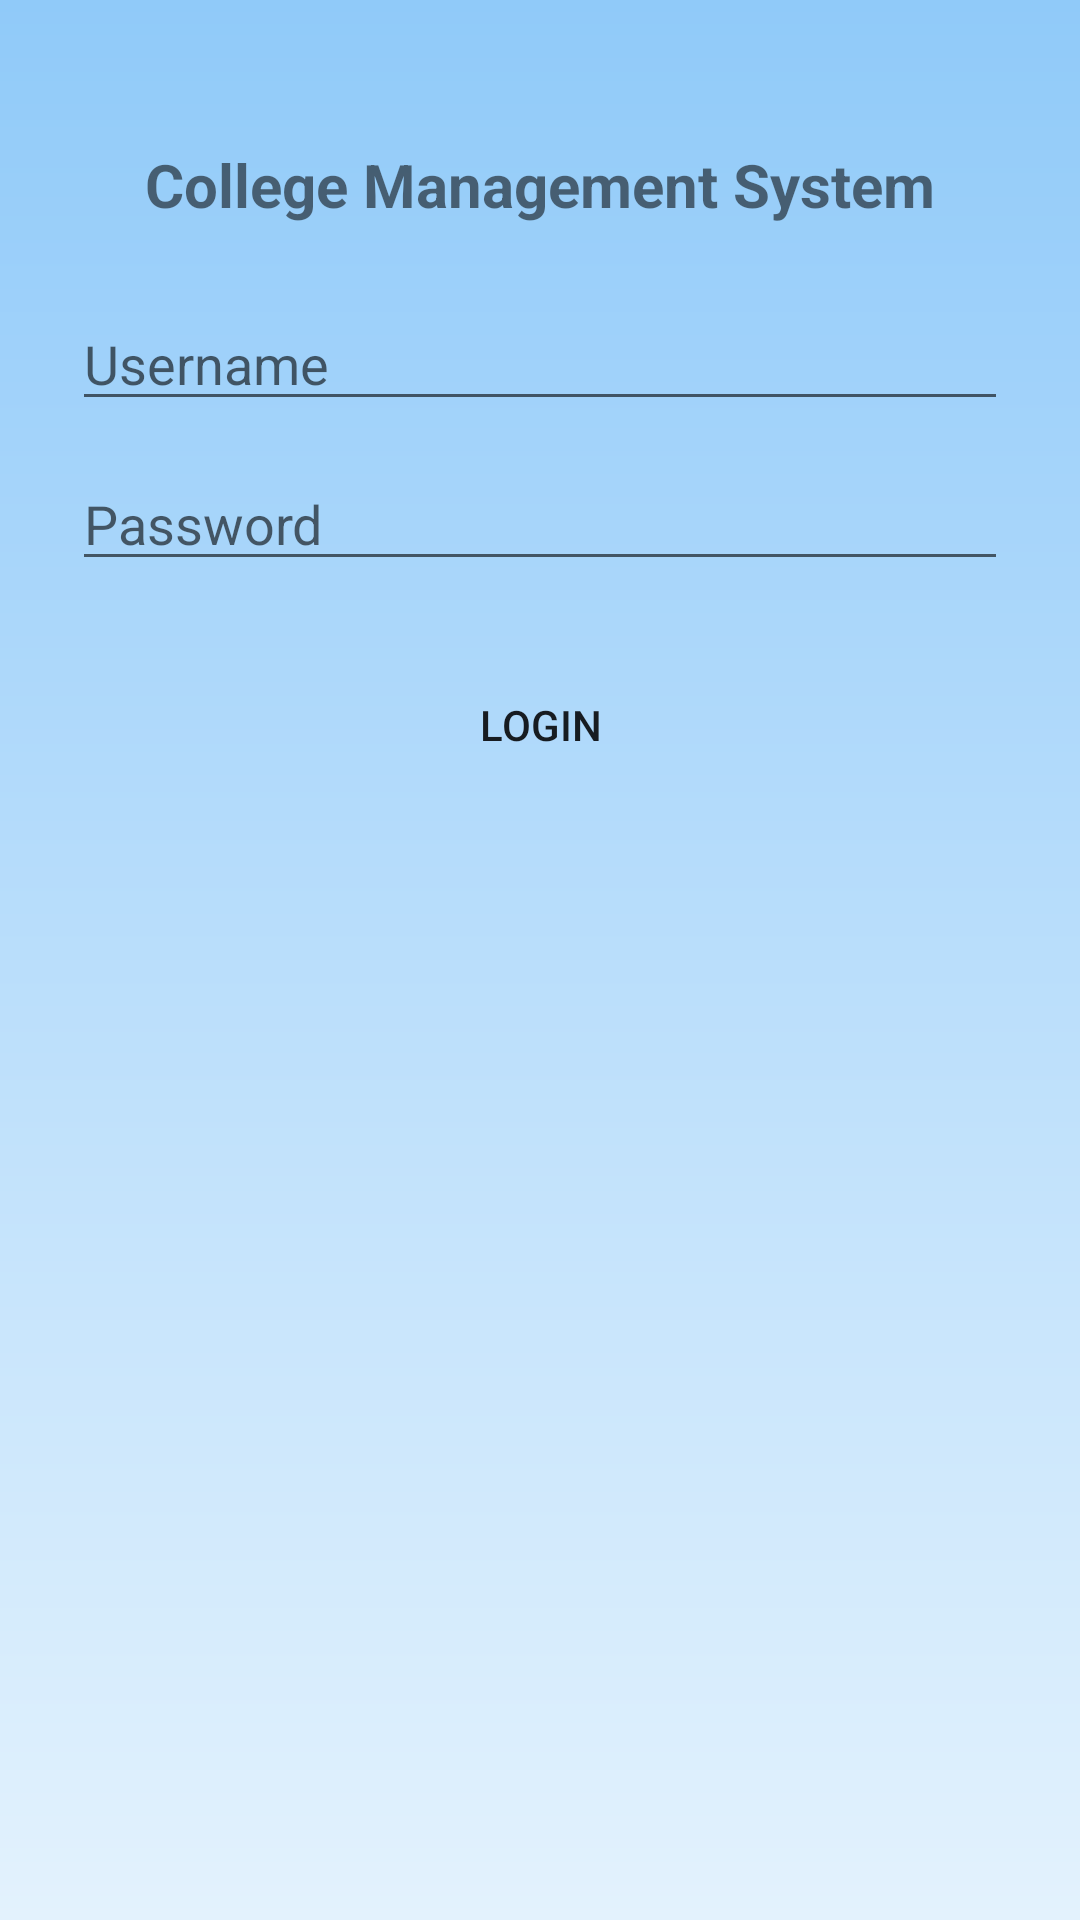

The Android layout XML behind this screen, and the referenced resources:
<!-- AndroidManifest.xml: application theme Theme.CMS -->
<!-- res/layout/activity_login.xml -->
<?xml version="1.0" encoding="utf-8"?>
<ScrollView xmlns:android="http://schemas.android.com/apk/res/android"
    android:layout_width="match_parent"
    android:layout_height="match_parent"
    android:background="@drawable/bg_login">

    <LinearLayout
        android:orientation="vertical"
        android:padding="24dp"
        android:gravity="center_horizontal"
        android:layout_width="match_parent"
        android:layout_height="wrap_content">

        
        <ImageView
            android:src="@drawable/mu_logo_brown"
            android:contentDescription="Marwadi University"
            android:layout_width="200dp"
            android:layout_height="wrap_content"
            android:adjustViewBounds="true"
            android:layout_marginBottom="24dp"/>

        
        <TextView
            android:text="College Management System"
            android:textSize="20sp"
            android:textStyle="bold"
            android:layout_marginBottom="24dp"
            android:layout_width="wrap_content"
            android:layout_height="wrap_content"/>

        
        <EditText
            android:id="@+id/edtUsername"
            android:hint="Username"
            android:layout_width="match_parent"
            android:layout_height="wrap_content"/>

        
        <EditText
            android:id="@+id/edtPassword"
            android:hint="Password"
            android:inputType="textPassword"
            android:layout_marginTop="12dp"
            android:layout_width="match_parent"
            android:layout_height="wrap_content"/>

        
        <Button
            android:id="@+id/btnLogin"
            android:text="LOGIN"
            android:layout_marginTop="24dp"
            android:background="@drawable/btn_bg"
            android:layout_width="match_parent"
            android:layout_height="wrap_content"/>

    </LinearLayout>

</ScrollView>
<!-- resources referenced by this layout -->
<resources>
  <!-- drawable bg_login (drawable) -->
  <shape xmlns:android="http://schemas.android.com/apk/res/android">
      <gradient
          android:startColor="#E3F2FD"
          android:endColor="#90CAF9"
          android:angle="90"/>
  </shape>
  <style name="Theme.CMS" parent="Theme.AppCompat.Light.NoActionBar">
          <item name="colorPrimary">@color/primary</item>
          <item name="colorAccent">@color/accent</item>
      </style>
  <color name="primary">#1976D2</color>
  <color name="accent">#03DAC5</color>
</resources>
